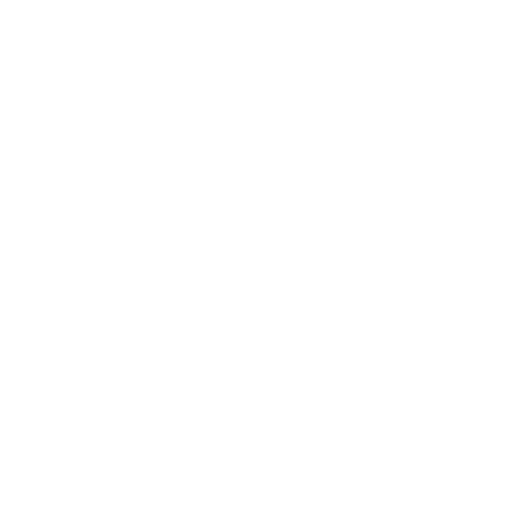
t = 0.00 s
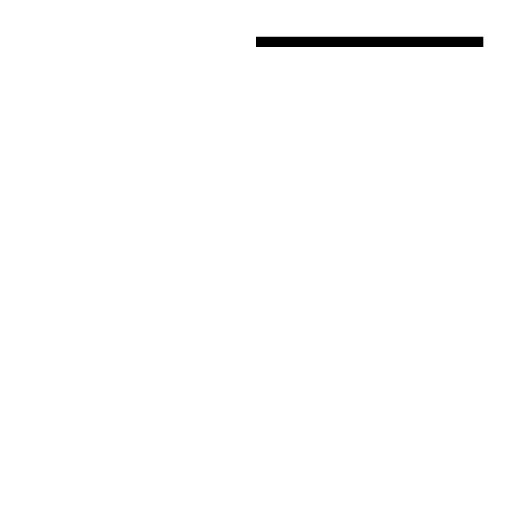
t = 0.67 s
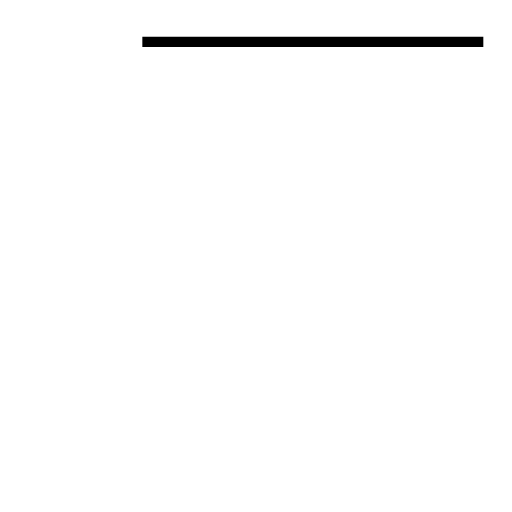
t = 1.00 s
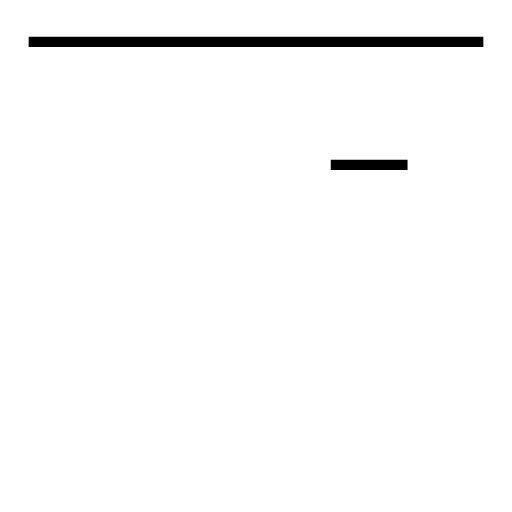
t = 1.56 s
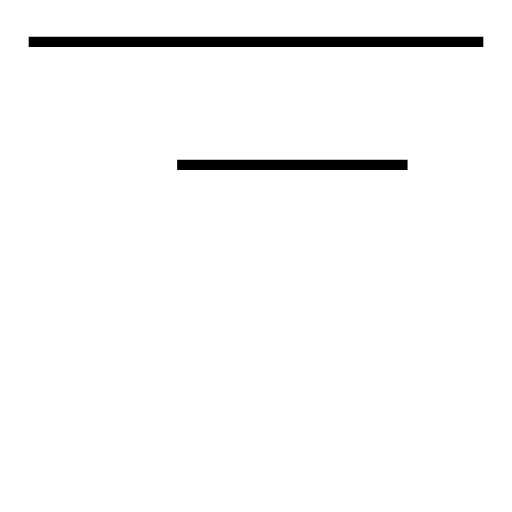
t = 2.01 s
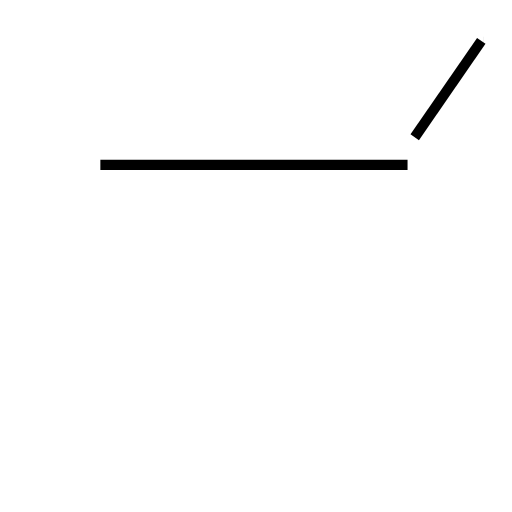
t = 2.58 s

The animated SVG that drew these frames (rendered in a browser with its animation timeline set to each time). Animation: 3 SMIL elements (animate=3); one cycle of 2.58 s.

<?xml version='1.0' encoding='utf-8'?>
<svg viewBox="0.0 -6.0 50.0 50.0" version="1.1" xmlns="http://www.w3.org/2000/svg"><rect x="-1000" y="-1000" width="2000" height="2000" stroke="white" fill="white" /><g style="fill:none;stroke:#000000;stroke-width:1"><path d="M 47.2 -39.9 L 2.8 -39.9 " transform="translate(0.0 38.0)" stroke-dasharray="44.400000000000006" stroke-dashoffset="44.400000000000006"><animate attributeName="stroke-dashoffset" from="44.400000000000006" to="0" dur="1.332s" begin="0s; anim_end.end" fill="freeze" id="anim0" /></path><path d="M 39.8 -27.9 L 9.8 -27.9 " transform="translate(0.0 38.0)" stroke-dasharray="29.999999999999996" stroke-dashoffset="29.999999999999996"><animate attributeName="stroke-dashoffset" from="29.999999999999996" to="0" dur="0.8999999999999999s" begin="anim0.end" fill="freeze" id="anim1" /></path><path d="M 40.5 -30.6 L 47.0 -40.0" transform="translate(0.0 38.0)" stroke-dasharray="11.428473213863695" stroke-dashoffset="11.428473213863695"><animate attributeName="stroke-dashoffset" from="11.428473213863695" to="0" dur="0.34285419641591086s" begin="anim1.end" fill="freeze" id="anim_end" /></path></g></svg>
